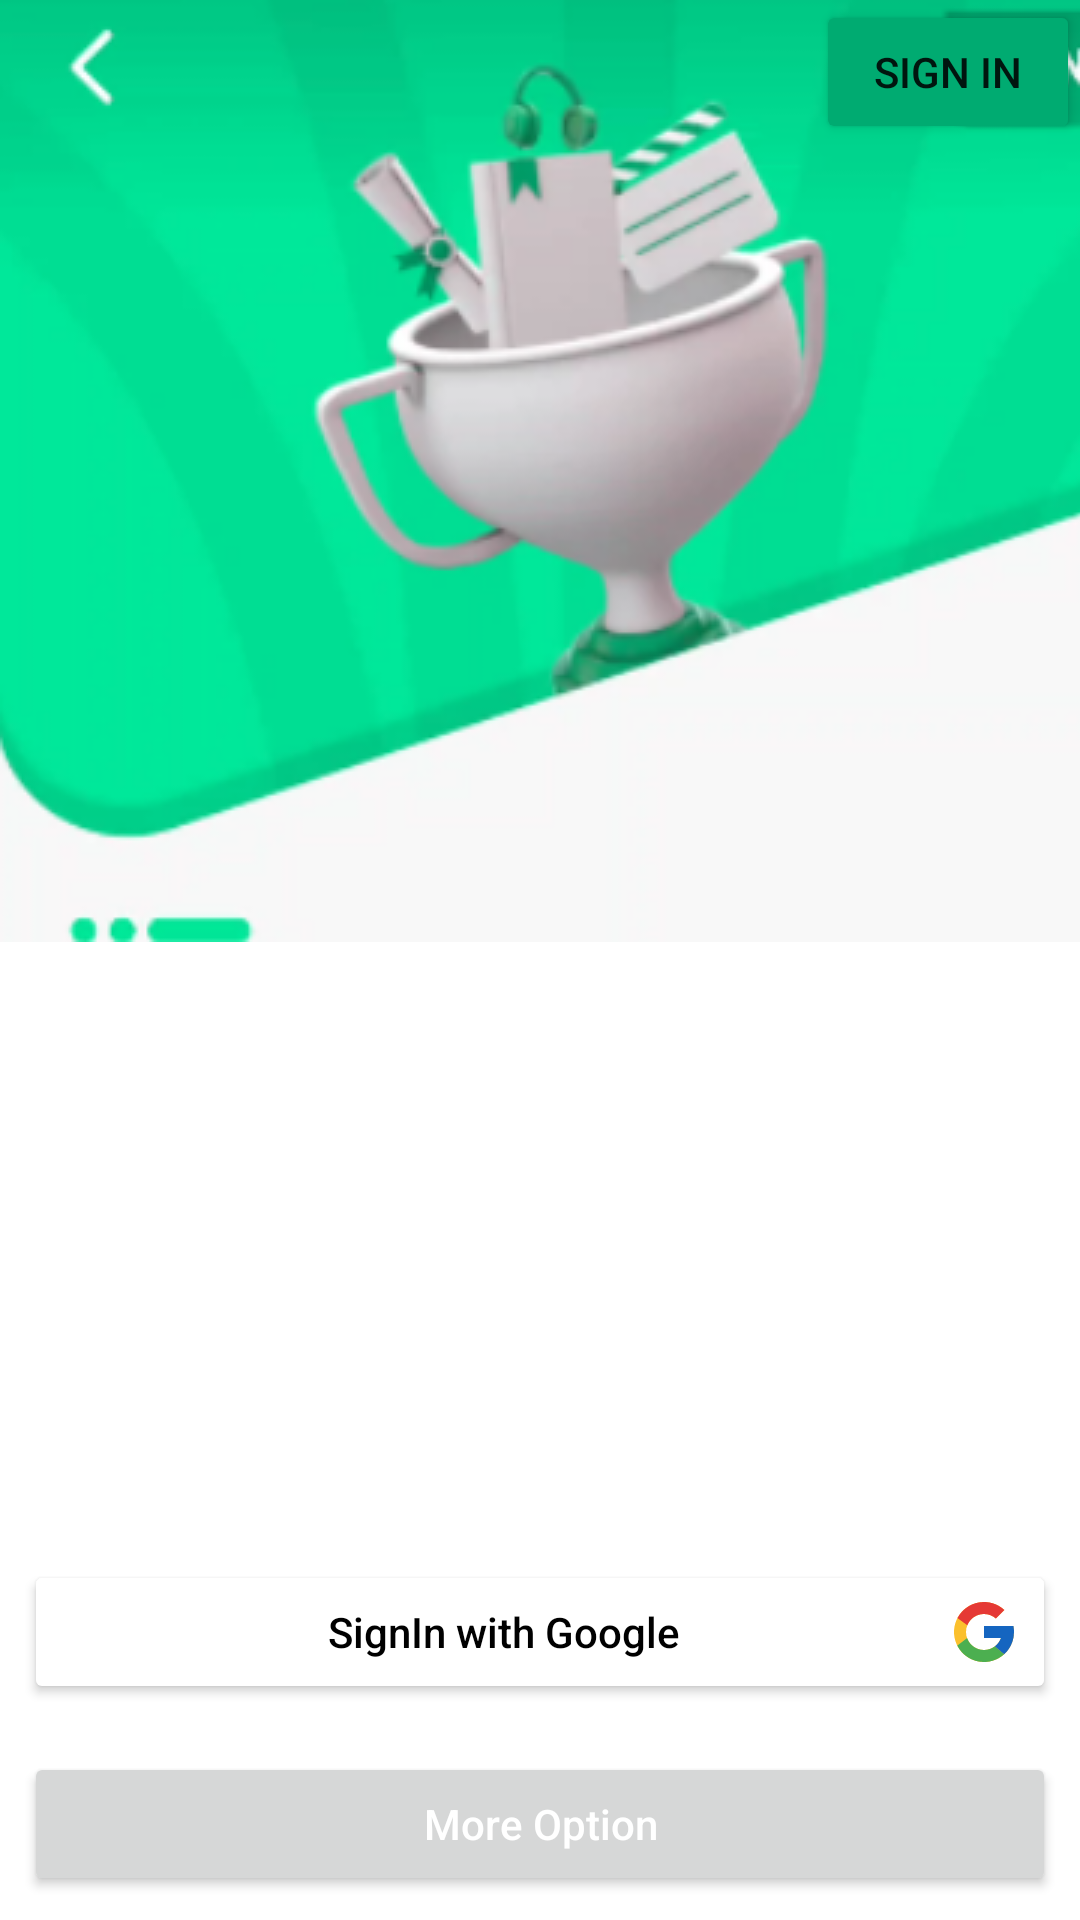

This screen was rendered from an Android layout file. Write that file and the resources it references.
<!-- AndroidManifest.xml: application theme Theme.UpTimeApp -->
<!-- res/layout/activity_auth.xml -->
<?xml version="1.0" encoding="utf-8"?>
<RelativeLayout xmlns:android="http://schemas.android.com/apk/res/android"
    xmlns:tools="http://schemas.android.com/tools"
    android:layout_width="match_parent"
    android:orientation="vertical"
    android:layout_height="match_parent"
    tools:context=".AuthActivity">

    <ImageView
        android:id="@+id/image1"
        android:layout_width="match_parent"
        android:layout_height="match_parent"
        android:scaleType="matrix"
        android:src="@drawable/signing_background" />
    <Button
        android:backgroundTint="#00ab71"
        android:layout_width="wrap_content"
        android:layout_height="wrap_content"
        android:layout_alignEnd="@id/image1"
        android:text="Sign In"/>

    <Button
        android:id="@+id/google_signIn"
        android:layout_width="match_parent"
        android:layout_height="wrap_content"
        android:layout_above="@id/moreOption_signIn"
        android:layout_gravity="bottom"
        android:layout_marginStart="8dp"
        android:layout_marginTop="8dp"
        android:layout_marginEnd="8dp"
        android:layout_marginBottom="8dp"
        android:backgroundTint="@color/white"
        android:drawableEnd="@drawable/ic_google"
        android:text="SignIn with Google"
        android:textAllCaps="false"
        android:textColor="@color/black" />
    <Button
        android:id="@+id/moreOption_signIn"
        android:textAllCaps="false"
        android:layout_width="match_parent"
        android:layout_alignParentBottom="true"
        android:layout_height="wrap_content"
        android:layout_margin="8dp"
        android:elevation="8dp"
        android:text="More Option"
        android:textColor="@color/white" />




</RelativeLayout>
<!-- resources referenced by this layout -->
<resources>
  <!-- drawable ic_google (drawable) -->
  <vector android:height="24dp" android:viewportHeight="48"
      android:viewportWidth="48" android:width="24dp" xmlns:android="http://schemas.android.com/apk/res/android">
      <path android:fillColor="#fbc02d" android:pathData="M43.611,20.083H42V20H24v8h11.303c-1.649,4.657 -6.08,8 -11.303,8c-6.627,0 -12,-5.373 -12,-12s5.373,-12 12,-12c3.059,0 5.842,1.154 7.961,3.039l5.657,-5.657C34.046,6.053 29.268,4 24,4C12.955,4 4,12.955 4,24s8.955,20 20,20s20,-8.955 20,-20C44,22.659 43.862,21.35 43.611,20.083z"/>
      <path android:fillColor="#e53935" android:pathData="M6.306,14.691l6.571,4.819C14.655,15.108 18.961,12 24,12c3.059,0 5.842,1.154 7.961,3.039l5.657,-5.657C34.046,6.053 29.268,4 24,4C16.318,4 9.656,8.337 6.306,14.691z"/>
      <path android:fillColor="#4caf50" android:pathData="M24,44c5.166,0 9.86,-1.977 13.409,-5.192l-6.19,-5.238C29.211,35.091 26.715,36 24,36c-5.202,0 -9.619,-3.317 -11.283,-7.946l-6.522,5.025C9.505,39.556 16.227,44 24,44z"/>
      <path android:fillColor="#1565c0" android:pathData="M43.611,20.083L43.595,20L42,20H24v8h11.303c-0.792,2.237 -2.231,4.166 -4.087,5.571c0.001,-0.001 0.002,-0.001 0.003,-0.002l6.19,5.238C36.971,39.205 44,34 44,24C44,22.659 43.862,21.35 43.611,20.083z"/>
  </vector>
  <!-- drawable signing_background: png bitmap (drawable, 85856 bytes) -->
  <style name="Theme.UpTimeApp" parent="Theme.MaterialComponents.DayNight.NoActionBar">
          
          <item name="colorPrimary">@color/purple_500</item>
          <item name="colorPrimaryVariant">@color/purple_700</item>
          <item name="colorOnPrimary">@color/white</item>
          
          <item name="colorSecondary">@color/teal_200</item>
          <item name="colorSecondaryVariant">@color/teal_700</item>
          <item name="colorOnSecondary">@color/black</item>
          
          <item name="android:statusBarColor" tools:targetApi="l">@null</item>
          
      </style>
  <!-- not gathered from this repository: default colours our renderer supplied (Android Studio template values) -->
  <color name="purple_500">#FF6200EE</color>
  <color name="purple_700">#FF3700B3</color>
  <color name="teal_200">#FF03DAC5</color>
  <color name="teal_700">#FF018786</color>
  <color name="black">#FF000000</color>
  <color name="white">#FFFFFFFF</color>
</resources>
